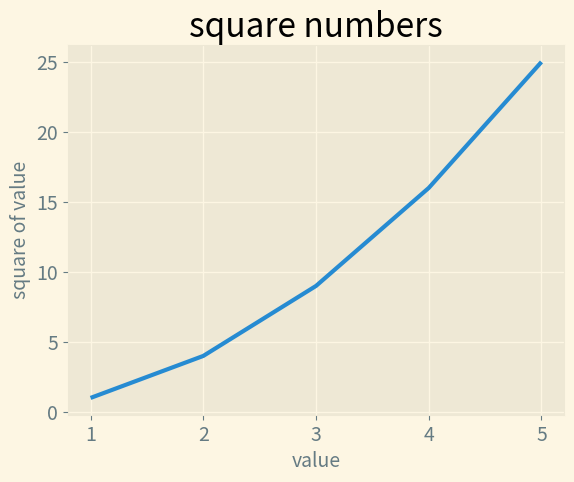

Source code (Python):
import matplotlib.pyplot as plt

input_values = [1, 2, 3, 4, 5]
sqaures = [1, 4, 9, 16, 25]

plt.style.use('Solarize_Light2')
fig, ax = plt.subplots()
ax.plot(input_values, sqaures, linewidth=3)

# chart title and label axes

ax.set_title('square numbers', fontsize=24)
ax.set_xlabel('value', fontsize=14)
ax.set_ylabel('square of value', fontsize=14)

# size of tick labels

ax.tick_params(labelsize=14)

plt.show()